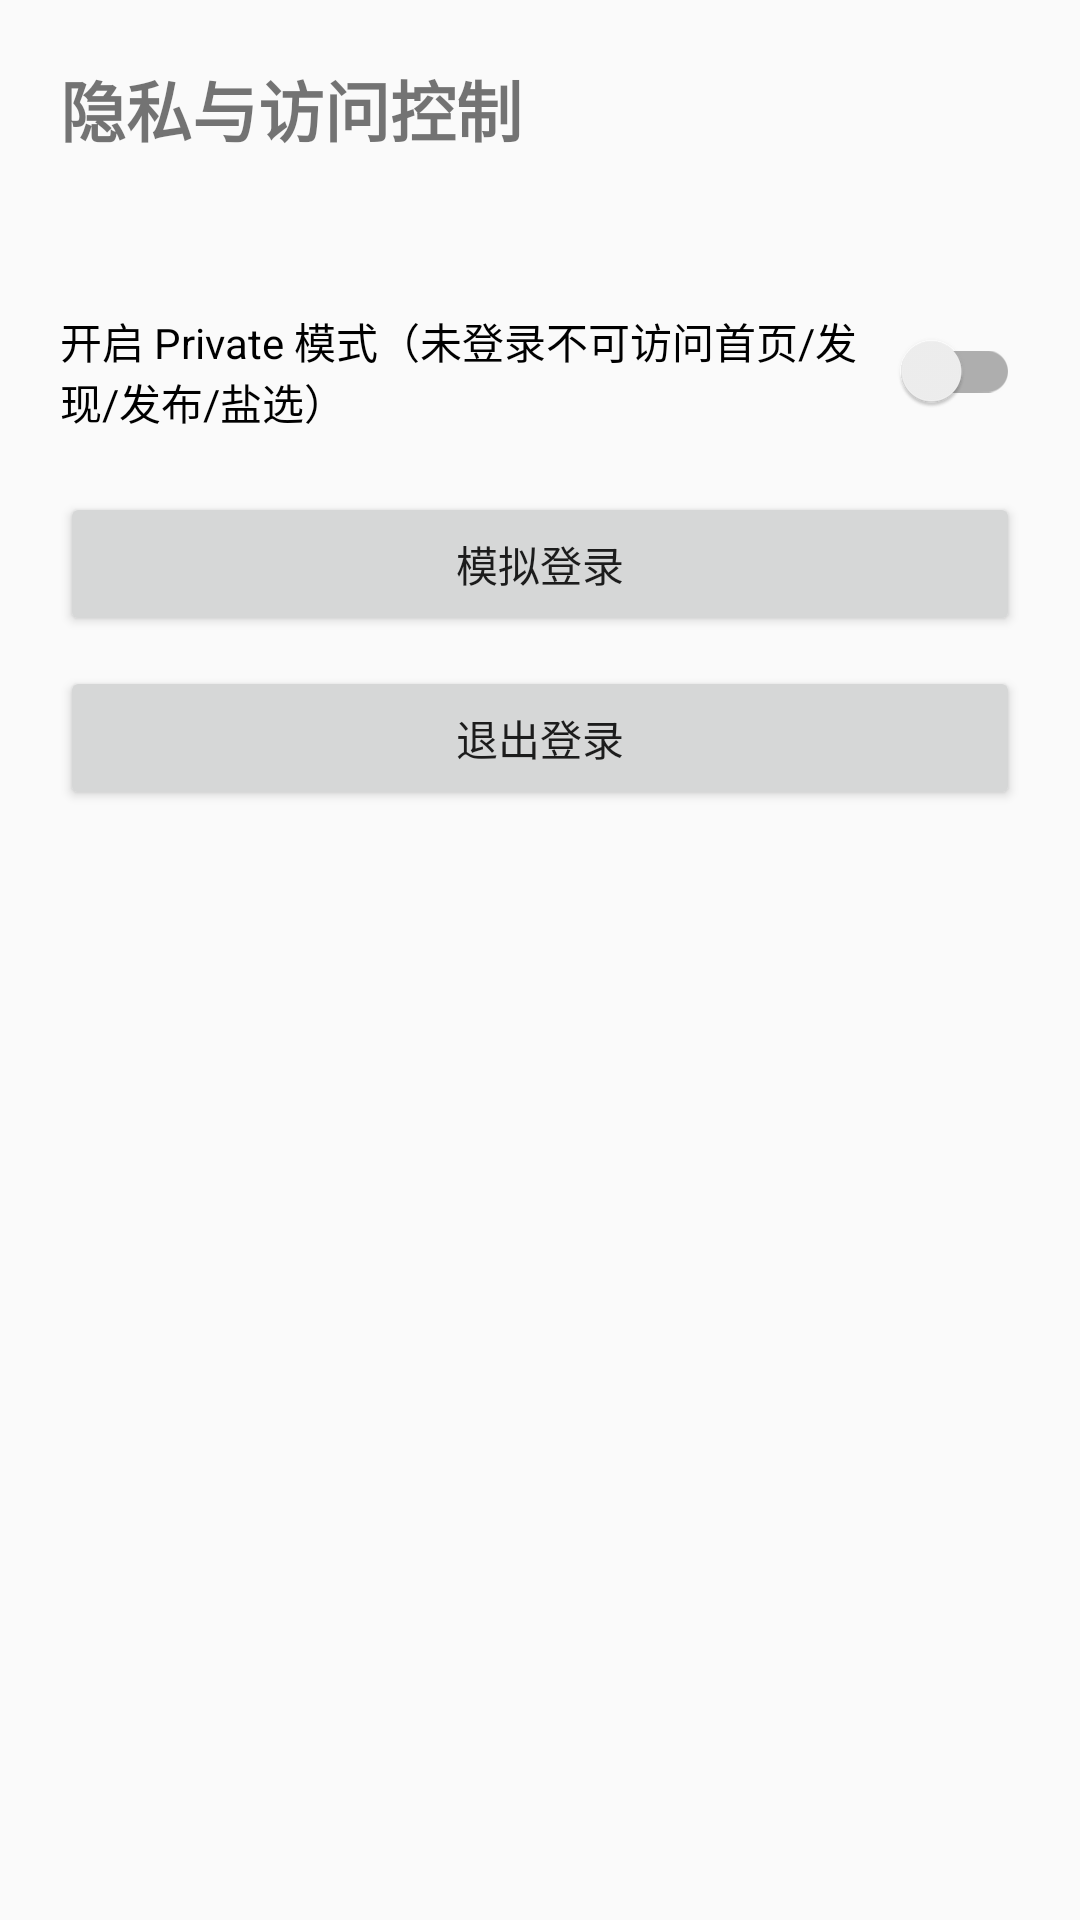

Android layout source for this screen:
<!-- AndroidManifest.xml: application theme Theme.Android_JAVA -->
<!-- res/layout/fragment_personal.xml -->
<?xml version="1.0" encoding="utf-8"?>
<LinearLayout xmlns:android="http://schemas.android.com/apk/res/android"
    xmlns:tools="http://schemas.android.com/tools"
    android:layout_width="match_parent"
    android:layout_height="match_parent"
    android:orientation="vertical"
    android:padding="20dp"
    tools:context=".Pages.PersonalFragment">

    <TextView
        android:layout_width="wrap_content"
        android:layout_height="wrap_content"
        android:text="@string/privacy_center"
        android:textSize="22sp"
        android:textStyle="bold" />

    <TextView
        android:id="@+id/tv_session_status"
        android:layout_width="match_parent"
        android:layout_height="wrap_content"
        android:layout_marginTop="16dp"
        android:textSize="14sp"
        tools:text="私密模式: 开启 | 登录状态: 未登录" />

    <androidx.appcompat.widget.SwitchCompat
        android:id="@+id/switch_private_mode"
        android:layout_width="match_parent"
        android:layout_height="wrap_content"
        android:layout_marginTop="16dp"
        android:text="@string/private_mode_switch" />

    <Button
        android:id="@+id/bt_login"
        android:layout_width="match_parent"
        android:layout_height="wrap_content"
        android:layout_marginTop="20dp"
        android:text="@string/mock_login" />

    <Button
        android:id="@+id/bt_logout"
        android:layout_width="match_parent"
        android:layout_height="wrap_content"
        android:layout_marginTop="10dp"
        android:text="@string/mock_logout" />

</LinearLayout>
<!-- resources referenced by this layout -->
<resources>
  <string name="mock_login">模拟登录</string>
  <string name="mock_logout">退出登录</string>
  <string name="privacy_center">隐私与访问控制</string>
  <string name="private_mode_switch">开启 Private 模式（未登录不可访问首页/发现/发布/盐选）</string>
  <style name="Theme.Android_JAVA" parent="Base.Theme.Android_JAVA" />
  <style name="Base.Theme.Android_JAVA" parent="Theme.MaterialComponents.DayNight.NoActionBar.Bridge">
          
          
      </style>
</resources>
